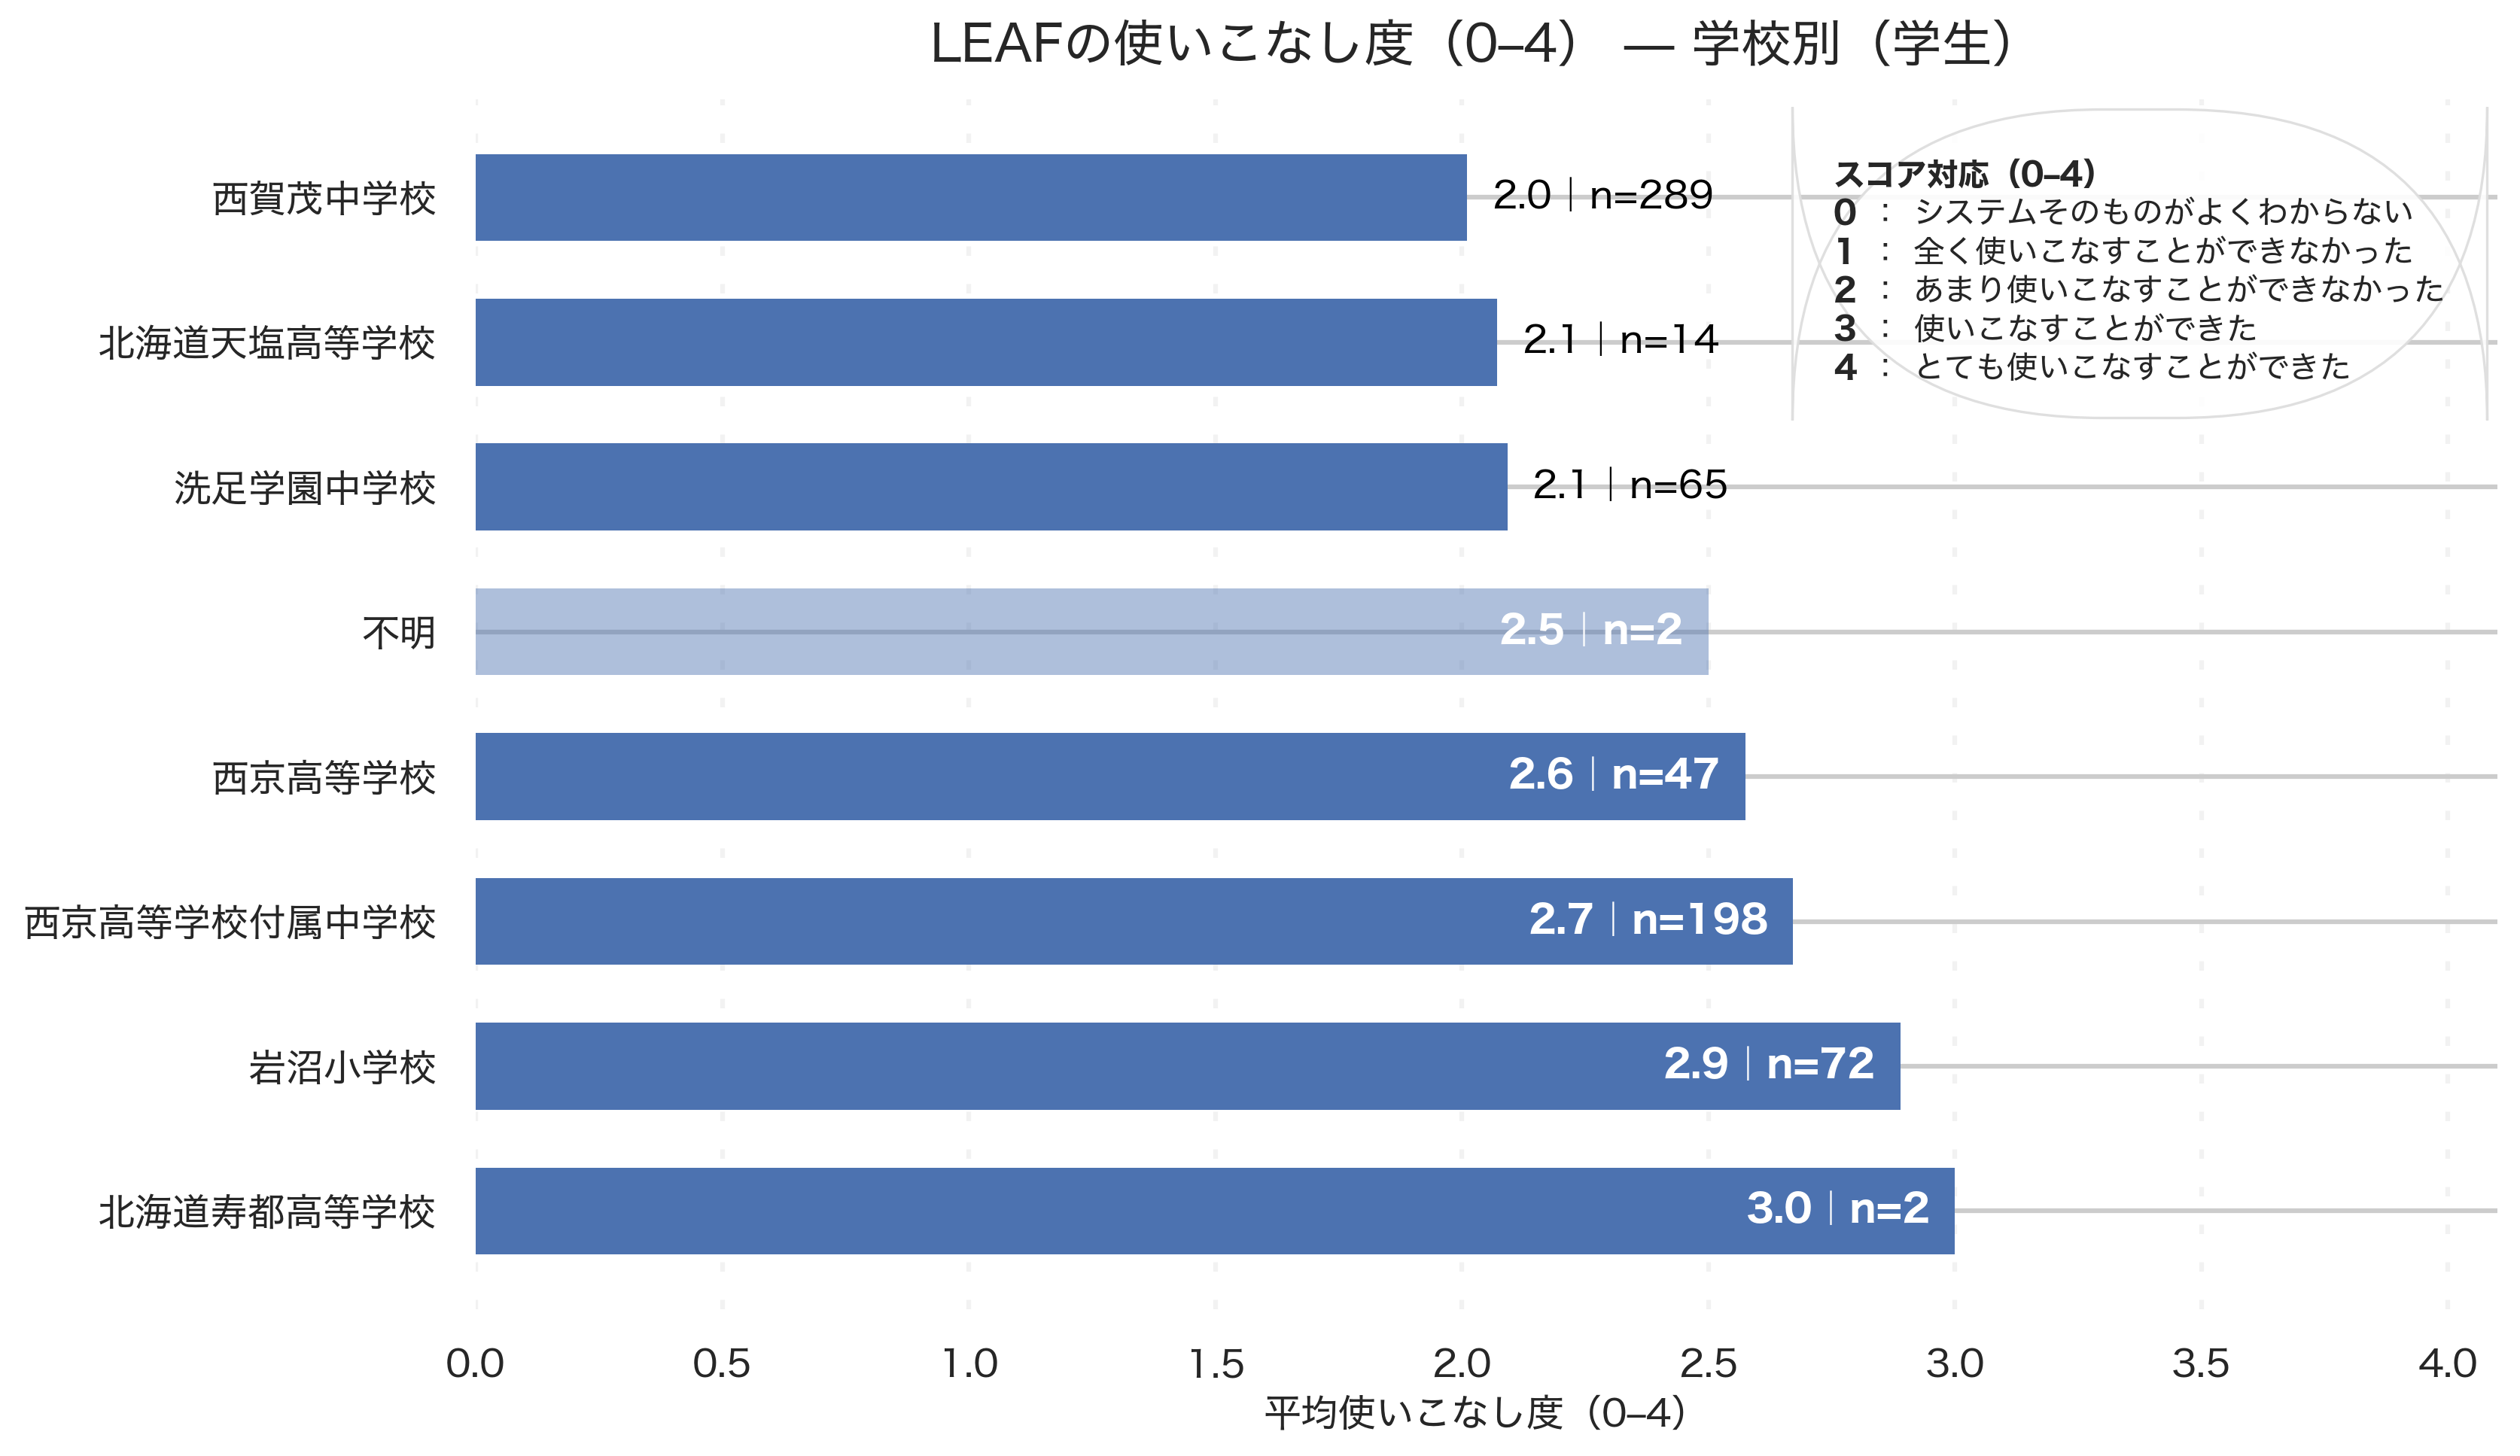

The table this chart was drawn from, first rows:
school_canon, respondents, avg_prof
不明, 2, 2.5
北海道天塩高等学校, 14, 2.071
岩沼小学校, 72, 2.889
洗足学園中学校, 65, 2.092
西京高等学校, 47, 2.574
西京高等学校付属中学校, 198, 2.672
西賀茂中学校, 289, 2.01
北海道寿都高等学校, 2, 3.0
